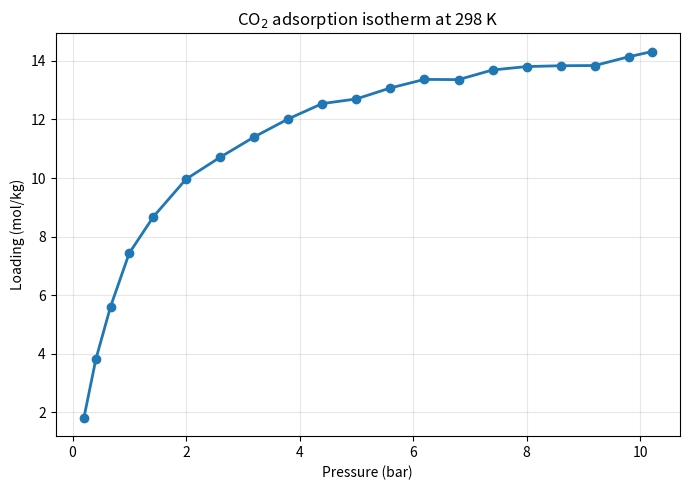
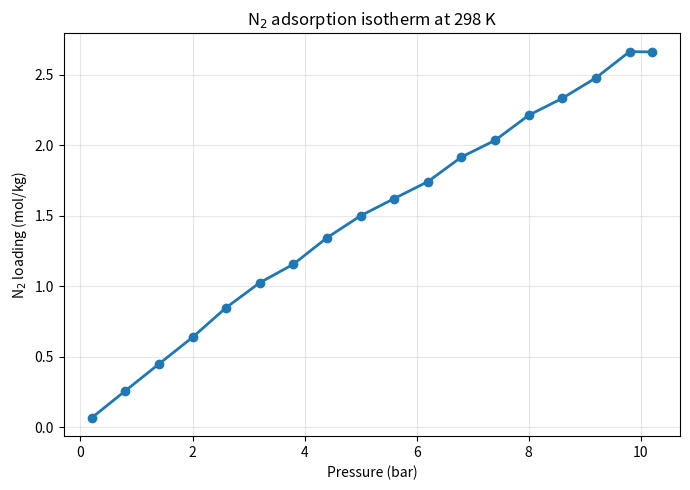
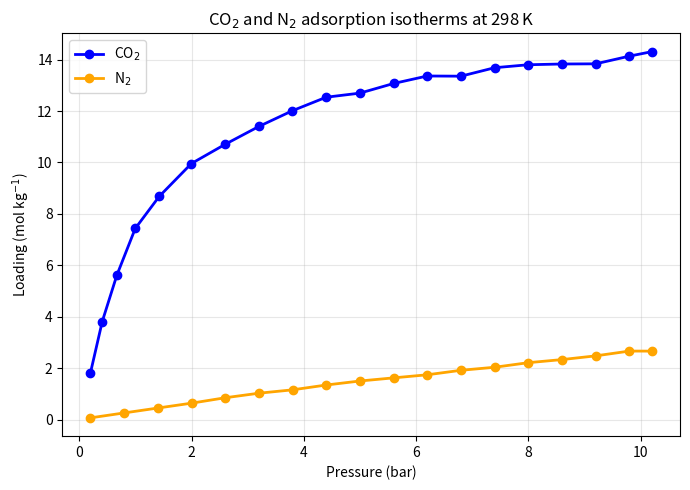
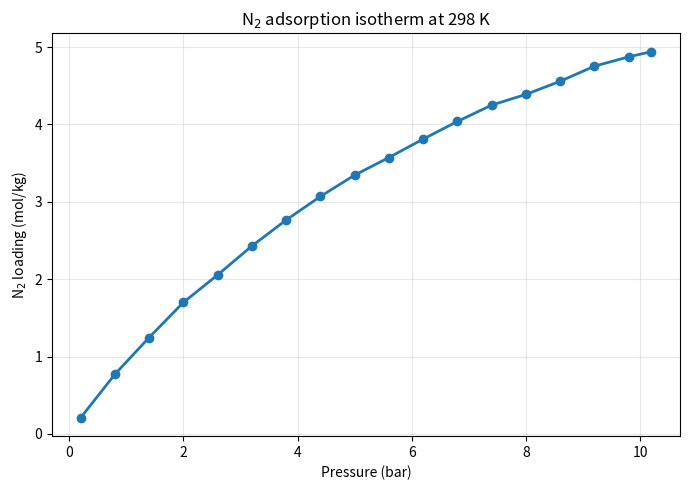
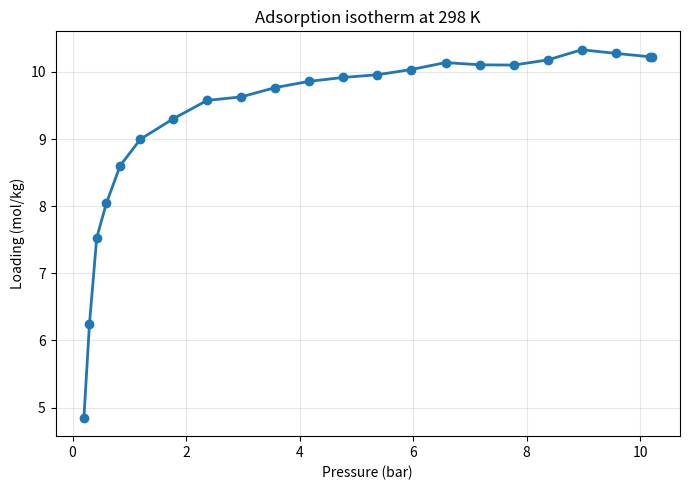
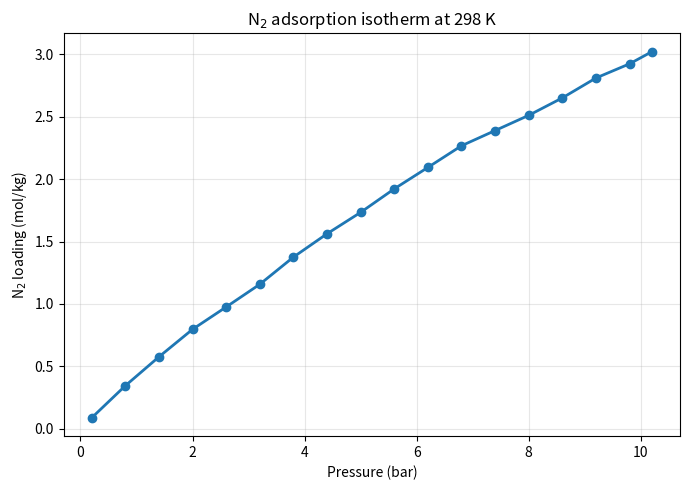
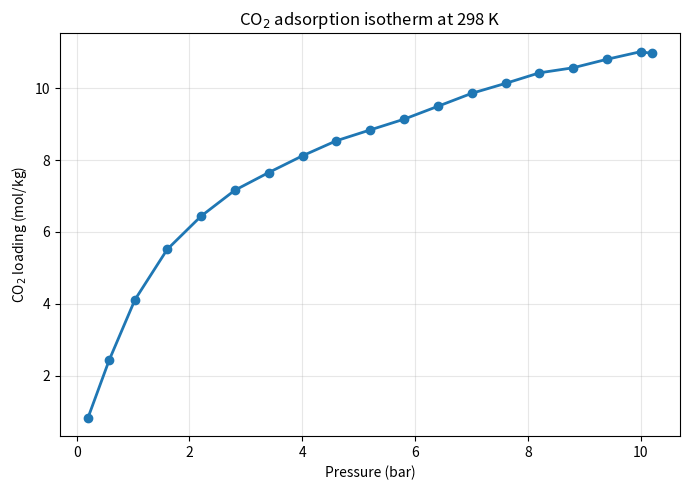
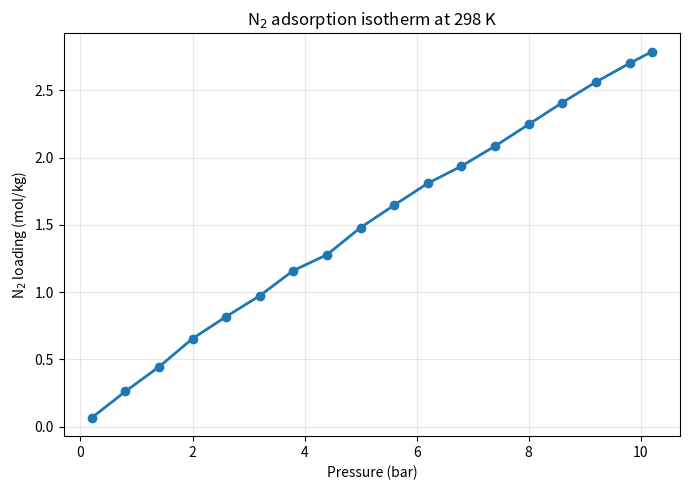
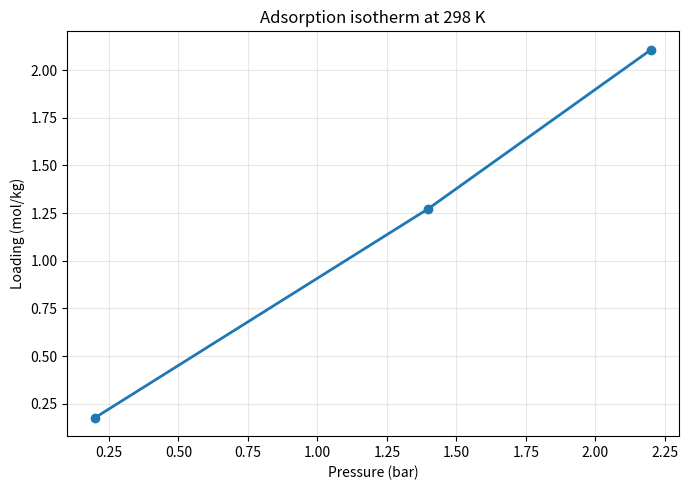

The script that saved these images, in order:
import pandas as pd

data = {
    "Material": ["Mg-MOF-74", "NOTT-300", "UTSA-20", "UTSA-80", "ZIF-8"],

    "Density (g/cm3)": [0.886275, 1.03926,0.882399 ,0.678215 ,0.909567 ],
    "ASA (A2)": [222.828, 453.452, 1307.51, 3114.62, 787.421],
    "POAV (A3)": [837.198, 1297.11, 3575.36, 9619.78, 2488.25],
    "Porosity": [0.61368,0.48999, 0.62907, 0.66798, 0.49906],

    "Henry CO2": [8.6283e-05, 0.000184514, 4.0857e-05, None, 8.83854e-06],
    "Henry N2": [3.34659e-06, 1.05544e-05, 4.38291e-06, 3.32631e-06, None]
}

df = pd.DataFrame(data)

df

import matplotlib.pyplot as plt

pressure = [
    0.2,
    0.41002778686856,
    0.66970378509151,
    0.9980399562949,
    1.4247070989363,
    1.998369313815,
    2.598369313815,
    3.198369313815,
    3.798369313815,
    4.398369313815,
    4.998369313815,
    5.598369313815,
    6.198369313815,
    6.798369313815,
    7.398369313815,
    7.998369313815,
    8.598369313815,
    9.198369313815,
    9.798369313815,
    10.2
]

loading = [
    1.8147813540733,
    3.8121035046375,
    5.6119320670486,
    7.4334773705075,
    8.679829465424,
    9.9597781312737,
    10.706284667022,
    11.400516517798,
    12.015606727285,
    12.539280615761,
    12.698164756786,
    13.073151930468,
    13.365151968793,
    13.35766698927,
    13.687074757827,
    13.80257691891,
    13.831658467791,
    13.838285078103,
    14.137632756878,
    14.312345226161
]

plt.figure(figsize=(7,5))

plt.plot(pressure, loading, marker='o', linewidth=2)

plt.xlabel("Pressure (bar)")
plt.ylabel("Loading (mol/kg)")
plt.title("Adsorption isotherm at 298 K")
plt.title("CO$_2$ adsorption isotherm at 298 K")
plt.grid(alpha=0.3)
plt.tight_layout()

plt.show()

import matplotlib.pyplot as plt

pressure = [
    0.2, 0.8, 1.4, 2.0, 2.6, 3.2, 3.8, 4.4, 5.0,
    5.6, 6.2, 6.8, 7.4, 8.0, 8.6, 9.2, 9.8, 10.2
]

loading_N2 = [
    0.06585408589669,
    0.25716741572795,
    0.44800005880084,
    0.63703012652984,
    0.84786277222777,
    1.0245151559287,
    1.1557941431164,
    1.3434508201072,
    1.4994508405825,
    1.6216654488981,
    1.7415452929587,
    1.9163779339316,
    2.0347127134118,
    2.2126354835456,
    2.332875842675,
    2.4780260763185,
    2.6638286758127,
    2.661734254937
]

plt.figure(figsize=(7,5))

plt.plot(pressure, loading_N2, marker='o', linewidth=2)

plt.xlabel("Pressure (bar)")
plt.ylabel("N$_2$ loading (mol/kg)")
plt.title("N$_2$ adsorption isotherm at 298 K")

plt.grid(alpha=0.3)
plt.tight_layout()

plt.show

import matplotlib.pyplot as plt

# Pressures
pressure_CO2 = [ 0.2,
    0.41002778686856,
    0.66970378509151,
    0.9980399562949,
    1.4247070989363,
    1.998369313815,
    2.598369313815,
    3.198369313815,
    3.798369313815,
    4.398369313815,
    4.998369313815,
    5.598369313815,
    6.198369313815,
    6.798369313815,
    7.398369313815,
    7.998369313815,
    8.598369313815,
    9.198369313815,
    9.798369313815,
    10.2]
pressure_N2 = [0.2, 0.8, 1.4, 2.0, 2.6, 3.2, 3.8, 4.4, 5.0,
    5.6, 6.2, 6.8, 7.4, 8.0, 8.6, 9.2, 9.8, 10.2]

# Loadings
loading_CO2 = [1.8147813540733,
    3.8121035046375,
    5.6119320670486,
    7.4334773705075,
    8.679829465424,
    9.9597781312737,
    10.706284667022,
    11.400516517798,
    12.015606727285,
    12.539280615761,
    12.698164756786,
    13.073151930468,
    13.365151968793,
    13.35766698927,
    13.687074757827,
    13.80257691891,
    13.831658467791,
    13.838285078103,
    14.137632756878,
    14.312345226161]
loading_N2 = [0.06585408589669,
    0.25716741572795,
    0.44800005880084,
    0.63703012652984,
    0.84786277222777,
    1.0245151559287,
    1.1557941431164,
    1.3434508201072,
    1.4994508405825,
    1.6216654488981,
    1.7415452929587,
    1.9163779339316,
    2.0347127134118,
    2.2126354835456,
    2.332875842675,
    2.4780260763185,
    2.6638286758127,
    2.661734254937]

plt.figure(figsize=(7, 5))

plt.plot(
    pressure_CO2,
    loading_CO2,
    marker='o',
    linewidth=2,
    color='blue',
    label='CO$_2$'
)

plt.plot(
    pressure_N2,
    loading_N2,
    marker='o',
    linewidth=2,
    color='orange',
    label='N$_2$'
)

plt.xlabel("Pressure (bar)")
plt.ylabel("Loading (mol kg$^{-1}$)")
plt.title("CO$_2$ and N$_2$ adsorption isotherms at 298 K")

plt.legend()
plt.grid(alpha=0.3)
plt.tight_layout()

plt.show()

import matplotlib.pyplot as plt

pressure = [
    0.2, 0.8, 1.4, 2.0, 2.6, 3.2, 3.8, 4.4, 5.0,
    5.6, 6.2, 6.8, 7.4, 8.0, 8.6, 9.2, 9.8, 10.2
]

loading_N2 = [
    0.20786433486612,
    0.76997223019932,
    1.2454657943794,
    1.6987374007153,
    2.0545402202563,
    2.4281789525764,
    2.763349252617,
    3.0684409406026,
    3.3441783174992,
    3.5715987801428,
    3.8096222049961,
    4.0376965504304,
    4.2488805983953,
    4.3870711984211,
    4.5571411033117,
    4.7519177210375,
    4.8726144393446,
    4.9400951516525
]

plt.figure(figsize=(7, 5))

plt.plot(pressure, loading_N2, marker='o', linewidth=2)

plt.xlabel("Pressure (bar)")
plt.ylabel("N$_2$ loading (mol/kg)")
plt.title("N$_2$ adsorption isotherm at 298 K")

plt.grid(alpha=0.3)
plt.tight_layout()

plt.show()

import matplotlib.pyplot as plt

pressure = [
    0.2,
    0.29836652833503,
    0.42612619503658,
    0.59779008990848,
    0.83863702129447,
    1.1962475223664,
    1.7696622771311,
    2.3696622771311,
    2.9696622771311,
    3.5696622771311,
    4.1696622771311,
    4.7696622771311,
    5.3696622771311,
    5.9696622771311,
    6.5696622771311,
    7.1696622771311,
    7.7696622771311,
    8.3696622771311,
    8.9696622771311,
    9.5696622771311,
    10.1696622771311,
    10.2
]

loading = [
    4.8485113107587,
    6.252106102847,
    7.5328513930618,
    8.0490768302896,
    8.604263626844,
    8.999128403157,
    9.3008098404758,
    9.5759235137309,
    9.6284453979131,
    9.7672194626144,
    9.860302204284,
    9.9183670032466,
    9.9586461880924,
    10.036367712157,
    10.139832101874,
    10.106614851977,
    10.102399822412,
    10.178964476761,
    10.331067692339,
    10.27636284538,
    10.22643637321,
    10.223086480962
]

plt.figure(figsize=(7, 5))

plt.plot(pressure, loading, marker='o', linewidth=2)

plt.xlabel("Pressure (bar)")
plt.ylabel("Loading (mol/kg)")
plt.title("Adsorption isotherm at 298 K")

plt.grid(alpha=0.3)
plt.tight_layout()

plt.show()

import matplotlib.pyplot as plt

pressure = [
    0.2, 0.8, 1.4, 2.0, 2.6, 3.2, 3.8, 4.4, 5.0,
    5.6, 6.2, 6.8, 7.4, 8.0, 8.6, 9.2, 9.8, 10.2
]

loading_N2 = [
    0.086434862747825,
    0.34359554853471,
    0.57527773331242,
    0.79596724449034,
    0.97515279073647,
    1.1570947829982,
    1.3749699048509,
    1.5620854069017,
    1.7337714333576,
    1.9222692972241,
    2.0940712102993,
    2.2678349182865,
    2.3897310865324,
    2.5118259175543,
    2.6516348460939,
    2.8111113894477,
    2.924928604807,
    3.0224803053896
]

plt.figure(figsize=(7,5))

plt.plot(pressure, loading_N2, marker='o', linewidth=2)

plt.xlabel("Pressure (bar)")
plt.ylabel("N$_2$ loading (mol/kg)")
plt.title("N$_2$ adsorption isotherm at 298 K")

plt.grid(alpha=0.3)
plt.tight_layout()

plt.show()

import matplotlib.pyplot as plt

pressure = [
    0.2,
    0.57479201712798,
    1.033247233813,
    1.6054927012962,
    2.2054927012962,
    2.8054927012962,
    3.4054927012962,
    4.0054927012962,
    4.6054927012962,
    5.2054927012962,
    5.8054927012962,
    6.4054927012962,
    7.0054927012962,
    7.6054927012962,
    8.2054927012962,
    8.8054927012962,
    9.4054927012962,
    10.005492701296,
    10.2
]

loading = [
    0.82890387721142,
    2.4294388088654,
    4.1151007399926,
    5.5155574234683,
    6.4390661700865,
    7.1615778531878,
    7.653127504074,
    8.1192897077234,
    8.537764567541,
    8.8388214491862,
    9.1372874371289,
    9.4957744162405,
    9.856397020193,
    10.133374317876,
    10.426600575104,
    10.567874641616,
    10.804424064403,
    11.016496577677,
    10.966119008755
]

plt.figure(figsize=(7, 5))

plt.plot(pressure, loading, marker='o', linewidth=2)

plt.xlabel("Pressure (bar)")
plt.ylabel("CO$_2$ loading (mol/kg)")
plt.title("CO$_2$ adsorption isotherm at 298 K")

plt.grid(alpha=0.3)
plt.tight_layout()

plt.show()

import matplotlib.pyplot as plt

pressure = [
    0.2, 0.8, 1.4, 2.0, 2.6, 3.2, 3.8, 4.4, 5.0,
    5.6, 6.2, 6.8, 7.4, 8.0, 8.6, 9.2, 9.8, 10.2
]

loading_N2 = [
    0.0665093660904,
    0.262331165331,
    0.4446028713267,
    0.65507135228685,
    0.81840353020875,
    0.97366005657315,
    1.1605901384147,
    1.2781376223485,
    1.4800714147152,
    1.6463108271978,
    1.8087164303621,
    1.9359206934215,
    2.0852352403767,
    2.2460767173445,
    2.408074287588,
    2.5610611308305,
    2.6996818149864,
    2.786295303112
]

plt.figure(figsize=(7, 5))

plt.plot(pressure, loading_N2, marker='o', linewidth=2)

plt.xlabel("Pressure (bar)")
plt.ylabel("N$_2$ loading (mol/kg)")
plt.title("N$_2$ adsorption isotherm at 298 K")

plt.grid(alpha=0.3)
plt.tight_layout()

plt.show()

import matplotlib.pyplot as plt

pressure = [
    0.2,
    1.3982797169627,
    2.2
]

loading = [
    0.17618564486592,
    1.2722840662998,
    2.1072894217447
]

plt.figure(figsize=(7, 5))

plt.plot(pressure, loading, marker='o', linewidth=2)

plt.xlabel("Pressure (bar)")
plt.ylabel("Loading (mol/kg)")
plt.title("Adsorption isotherm at 298 K")

plt.grid(alpha=0.3)
plt.tight_layout()

plt.show()
